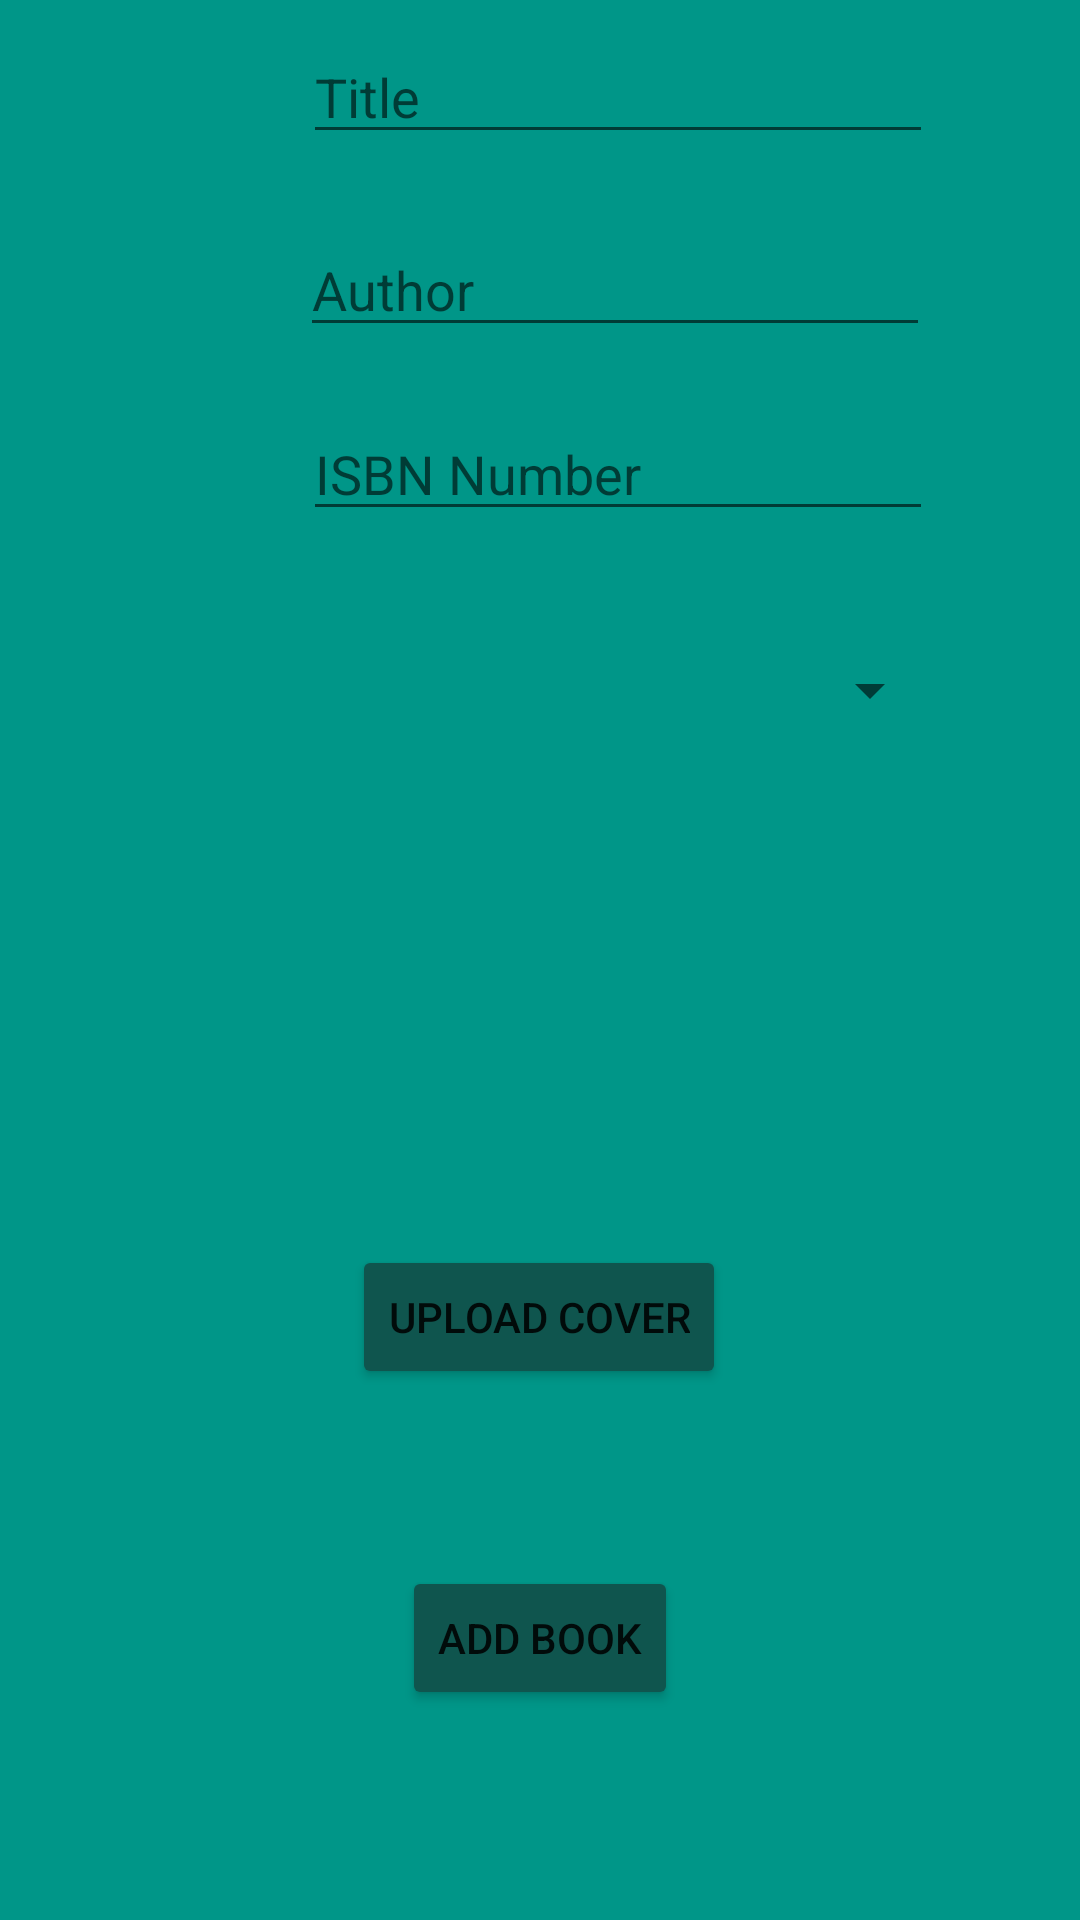

This screen was rendered from an Android layout file. Write that file and the resources it references.
<!-- AndroidManifest.xml: application theme Theme.UniversityApp -->
<!-- res/layout/activity_library_add.xml -->
<?xml version="1.0" encoding="utf-8"?>
<androidx.constraintlayout.widget.ConstraintLayout xmlns:android="http://schemas.android.com/apk/res/android"
    xmlns:app="http://schemas.android.com/apk/res-auto"
    xmlns:tools="http://schemas.android.com/tools"
    android:layout_width="match_parent"
    android:layout_height="match_parent"
    android:background="#009688"
    tools:context=".Library_add">

    <EditText
        android:id="@+id/et_libraryAdd_title"
        android:layout_width="wrap_content"
        android:layout_height="wrap_content"
        android:layout_marginStart="101dp"
        android:layout_marginLeft="101dp"
        android:layout_marginTop="10dp"
        android:layout_marginEnd="101dp"
        android:layout_marginRight="101dp"
        android:ems="10"
        android:hint="Title"
        android:inputType="textPersonName"
        app:layout_constraintBottom_toTopOf="@+id/et_libraryAdd_author"
        app:layout_constraintEnd_toEndOf="parent"
        app:layout_constraintHorizontal_bias="0.0"
        app:layout_constraintStart_toStartOf="parent"
        app:layout_constraintTop_toTopOf="parent"
        app:layout_constraintVertical_bias="0.0" />

    <EditText
        android:id="@+id/et_libraryAdd_author"
        android:layout_width="wrap_content"
        android:layout_height="wrap_content"
        android:layout_marginStart="100dp"
        android:layout_marginLeft="100dp"
        android:layout_marginTop="23dp"
        android:layout_marginEnd="101dp"
        android:layout_marginRight="101dp"
        android:ems="10"
        android:hint="Author"
        android:inputType="textPersonName"
        app:layout_constraintBottom_toTopOf="@+id/et_libraryAdd_ISBN"
        app:layout_constraintEnd_toEndOf="parent"
        app:layout_constraintHorizontal_bias="0.0"
        app:layout_constraintStart_toStartOf="parent"
        app:layout_constraintTop_toBottomOf="@+id/et_libraryAdd_title" />

    <EditText
        android:id="@+id/et_libraryAdd_ISBN"
        android:layout_width="wrap_content"
        android:layout_height="wrap_content"
        android:layout_marginStart="101dp"
        android:layout_marginLeft="101dp"
        android:layout_marginTop="20dp"
        android:layout_marginEnd="101dp"
        android:layout_marginRight="101dp"
        android:layout_marginBottom="2dp"
        android:ems="10"
        android:hint="ISBN Number"
        android:inputType="textPersonName"
        app:layout_constraintBottom_toTopOf="@+id/spi_LibraryAdd_category"
        app:layout_constraintEnd_toEndOf="parent"
        app:layout_constraintHorizontal_bias="0.0"
        app:layout_constraintStart_toStartOf="parent"
        app:layout_constraintTop_toBottomOf="@+id/et_libraryAdd_author" />

    <Spinner
        android:id="@+id/spi_LibraryAdd_category"
        android:layout_width="216dp"
        android:layout_height="48dp"
        android:layout_marginStart="98dp"
        android:layout_marginLeft="98dp"
        android:layout_marginTop="27dp"
        android:layout_marginEnd="98dp"
        android:layout_marginRight="98dp"
        android:layout_marginBottom="10dp"
        android:spinnerMode="dropdown"
        app:layout_constraintBottom_toTopOf="@+id/img_libraryAdd_cover"
        app:layout_constraintEnd_toEndOf="parent"
        app:layout_constraintHorizontal_bias="0.0"
        app:layout_constraintStart_toStartOf="parent"
        app:layout_constraintTop_toBottomOf="@+id/et_libraryAdd_ISBN" />

    <Button
        android:id="@+id/btn_libraryAdd_add"
        android:layout_width="wrap_content"
        android:layout_height="wrap_content"
        android:layout_marginStart="151dp"
        android:layout_marginLeft="151dp"
        android:layout_marginTop="59dp"
        android:layout_marginEnd="151dp"
        android:layout_marginRight="151dp"
        android:layout_marginBottom="103dp"
        android:text="Add Book"
        app:backgroundTint="@color/buttons"
        app:layout_constraintBottom_toBottomOf="parent"
        app:layout_constraintEnd_toEndOf="parent"
        app:layout_constraintStart_toStartOf="parent"
        app:layout_constraintTop_toBottomOf="@+id/btn_libraryAdd_upload" />

    <Button
        android:id="@+id/btn_libraryAdd_upload"
        android:layout_width="wrap_content"
        android:layout_height="wrap_content"
        android:layout_marginStart="150dp"
        android:layout_marginLeft="150dp"
        android:layout_marginTop="23dp"
        android:layout_marginEnd="151dp"
        android:layout_marginRight="151dp"
        android:text="Upload cover"
        app:backgroundTint="@color/buttons"
        app:layout_constraintBottom_toTopOf="@+id/btn_libraryAdd_add"
        app:layout_constraintEnd_toEndOf="parent"
        app:layout_constraintStart_toStartOf="parent"
        app:layout_constraintTop_toBottomOf="@+id/img_libraryAdd_cover"
        app:layout_constraintVertical_bias="0.2" />

    <ImageView
        android:id="@+id/img_libraryAdd_cover"
        android:layout_width="204dp"
        android:layout_height="161dp"
        android:layout_marginStart="76dp"
        android:layout_marginLeft="76dp"
        android:layout_marginTop="10dp"
        android:layout_marginEnd="77dp"
        android:layout_marginRight="77dp"
        android:src="@drawable/picture_search"
        app:layout_constraintEnd_toEndOf="parent"
        app:layout_constraintStart_toStartOf="parent"
        app:layout_constraintTop_toBottomOf="@+id/spi_LibraryAdd_category" />

</androidx.constraintlayout.widget.ConstraintLayout>
<!-- resources referenced by this layout -->
<resources>
  <color name="buttons">#0F554E</color>
  <style name="Theme.UniversityApp" parent="Theme.MaterialComponents.DayNight.NoActionBar">
          
          <item name="colorPrimary">@color/purple_500</item>
          <item name="colorPrimaryVariant">@color/purple_700</item>
          <item name="colorOnPrimary">@color/white</item>
          
          <item name="colorSecondary">@color/teal_200</item>
          <item name="colorSecondaryVariant">@color/teal_700</item>
          <item name="colorOnSecondary">@color/black</item>
          
          <item name="android:statusBarColor" tools:targetApi="l">?attr/colorPrimaryVariant</item>
          
      </style>
  <color name="purple_500">#FF6200EE</color>
  <color name="purple_700">#FF3700B3</color>
  <color name="white">#FFFFFFFF</color>
  <color name="teal_200">#FF03DAC5</color>
  <color name="teal_700">#FF018786</color>
  <color name="black">#FF000000</color>
</resources>
